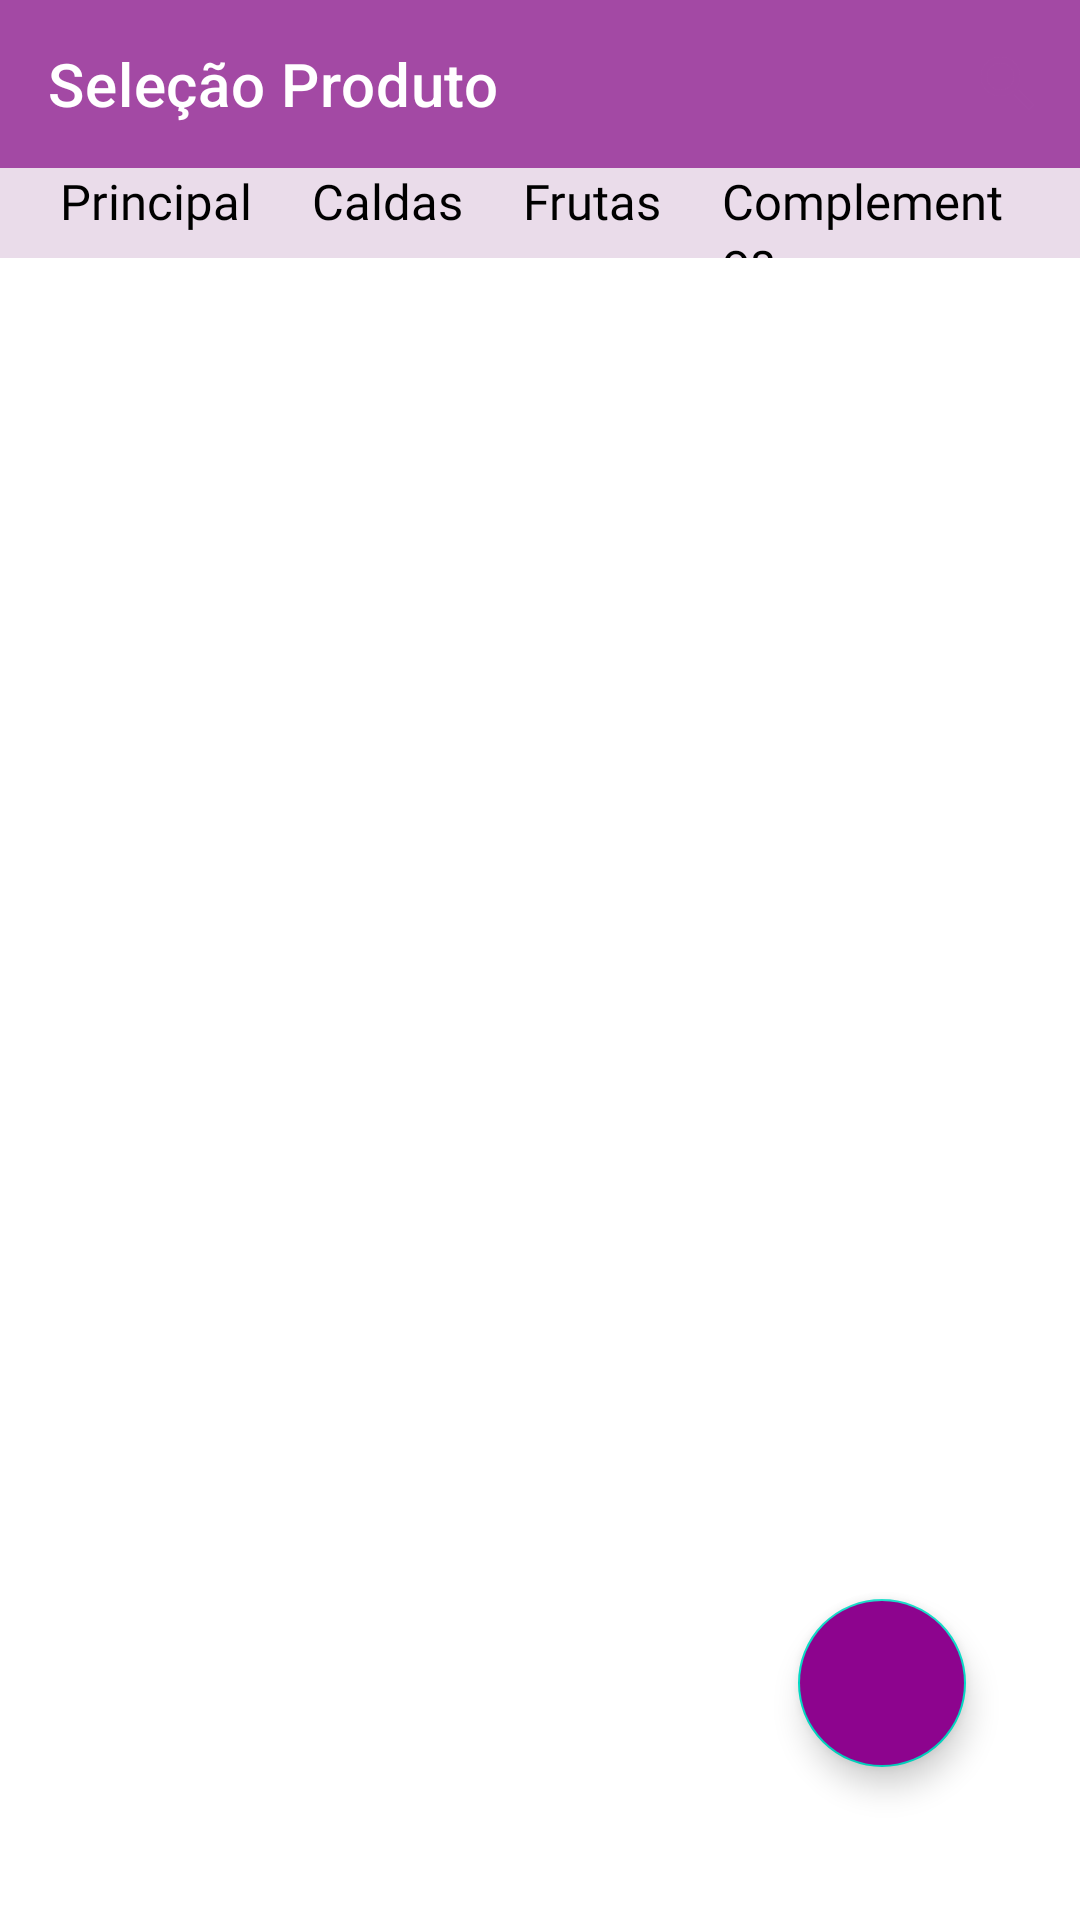

Layout XML and referenced resources for this Android screen:
<!-- AndroidManifest.xml: application theme Theme.AppAcai -->
<!-- res/layout/activity_selecao_produtos.xml -->
<?xml version="1.0" encoding="utf-8"?>
<androidx.constraintlayout.widget.ConstraintLayout xmlns:android="http://schemas.android.com/apk/res/android"
    xmlns:app="http://schemas.android.com/apk/res-auto"
    xmlns:tools="http://schemas.android.com/tools"
    android:layout_width="match_parent"
    android:layout_height="match_parent"
    tools:context=".ui.venda.SelecaoProdutosActivity">

    <com.google.android.material.appbar.AppBarLayout
        android:id="@+id/appBarSelecaoProduto"
        android:layout_width="match_parent"
        android:layout_height="wrap_content"
        app:layout_constraintEnd_toEndOf="parent"
        app:layout_constraintStart_toStartOf="parent"
        app:layout_constraintTop_toTopOf="parent">

        <com.google.android.material.appbar.MaterialToolbar
            android:id="@+id/toolbarSelecaoProduto"
            android:layout_width="match_parent"
            android:layout_height="?attr/actionBarSize"
            app:menu="@menu/menu_pesquisar_dados"
            app:navigationIcon="@drawable/ic_arrow_back"
            app:title="Seleção Produto"
            app:titleTextColor="@color/white" />

    </com.google.android.material.appbar.AppBarLayout>

    <LinearLayout
        android:layout_width="match_parent"
        android:layout_height="match_parent"
        android:layout_marginTop="?attr/actionBarSize"
        android:orientation="vertical"
        app:layout_constraintBottom_toBottomOf="parent"
        app:layout_constraintEnd_toEndOf="parent"
        app:layout_constraintStart_toStartOf="parent">

        <LinearLayout
            android:layout_width="match_parent"
            android:layout_height="30dp"
            android:background="@color/cream"
            android:gravity="center"
            android:orientation="horizontal">

            <TextView
                android:id="@+id/principalText"
                android:layout_width="wrap_content"
                android:layout_height="match_parent"
                android:layout_marginHorizontal="20dp"
                android:clickable="true"
                android:fontFamily="@font/average_sans"
                android:text="Principal"
                android:textColor="@color/black"
                android:textSize="8pt" />

            <TextView
                android:id="@+id/caldasText"
                android:layout_width="wrap_content"
                android:layout_height="match_parent"
                android:layout_marginEnd="20dp"
                android:clickable="true"
                android:fontFamily="@font/average_sans"
                android:text="Caldas"
                android:textColor="@color/black"
                android:textSize="8pt" />

            <TextView
                android:id="@+id/frutasText"
                android:layout_width="wrap_content"
                android:layout_height="match_parent"
                android:layout_marginEnd="20dp"
                android:clickable="true"
                android:fontFamily="@font/average_sans"
                android:text="Frutas"
                android:textColor="@color/black"
                android:textSize="8pt" />

            <TextView
                android:id="@+id/complementosText"
                android:layout_width="wrap_content"
                android:layout_height="match_parent"
                android:layout_marginEnd="20dp"
                android:clickable="true"
                android:fontFamily="@font/average_sans"
                android:text="Complementos"
                android:textColor="@color/black"
                android:textSize="8pt" />

        </LinearLayout>

        <RelativeLayout
            android:layout_width="match_parent"
            android:layout_height="match_parent">

            <androidx.recyclerview.widget.RecyclerView
                android:id="@+id/rvListaProdutosSelec"
                android:layout_width="match_parent"
                android:layout_height="match_parent"
                tools:listitem="@layout/linha_selec_prods" />

            <com.google.android.material.floatingactionbutton.FloatingActionButton
                android:id="@+id/fbAbrirCarrinho"
                android:layout_width="122dp"
                android:layout_height="161dp"
                android:layout_alignBottom="@+id/rvListaProdutosSelec"
                android:layout_alignParentEnd="true"
                android:layout_marginEnd="38dp"
                android:layout_marginBottom="51dp"
                android:backgroundTint="@color/acai_color_variante"
                android:foreground="@drawable/ic_carrinho"
                android:visibility="visible"
                android:foregroundGravity="center" />
        </RelativeLayout>


    </LinearLayout>


</androidx.constraintlayout.widget.ConstraintLayout>
<!-- res/layout/linha_selec_prods.xml (included above) -->
<?xml version="1.0" encoding="utf-8"?>
<LinearLayout xmlns:android="http://schemas.android.com/apk/res/android"
    xmlns:app="http://schemas.android.com/apk/res-auto"
    xmlns:tools="http://schemas.android.com/tools"
    android:layout_width="match_parent"
    android:layout_height="wrap_content">

    <androidx.cardview.widget.CardView
        android:id="@+id/linhaProdutoSelec"
        style="@style/Base.CardView"
        android:layout_width="match_parent"
        android:layout_height="100dp"
        android:paddingHorizontal="15dp"
        android:layout_gravity="center_horizontal"
        android:layout_marginBottom="20dp">

        <LinearLayout
            android:layout_width="match_parent"
            android:layout_height="90dp"
            android:orientation="horizontal">

            <ImageView
                android:id="@+id/imageProdutoSelec"
                android:layout_width="50dp"
                android:layout_height="70dp"
                android:layout_marginStart="10dp"
                android:layout_gravity="center"
                app:srcCompat="@drawable/ic_breakfast" />

            <LinearLayout
                android:layout_width="wrap_content"
                android:layout_height="80dp"
                android:layout_marginStart="20dp"
                android:orientation="vertical">

                <TextView
                    android:id="@+id/textNomeProdutoSelec"
                    android:layout_width="wrap_content"
                    android:layout_height="wrap_content"
                    android:layout_marginTop="12dp"
                    android:fontFamily="@font/average_sans"
                    android:text="Nome do produto"
                    android:textStyle="bold"
                    android:textColor="@color/black"
                    android:textSize="16sp" />

                <LinearLayout
                    android:layout_width="wrap_content"
                    android:layout_height="wrap_content">

                    <TextView
                        android:layout_width="wrap_content"
                        android:layout_height="wrap_content"
                        android:text="desc.: "
                        android:fontFamily="@font/average_sans"
                        android:textStyle="bold"
                        android:textColor="@color/black"
                        android:textSize="16sp" />

                    <TextView
                        android:id="@+id/textDescricaoProdutoSelec"
                        android:layout_width="200dp"
                        android:layout_height="20dp"
                        android:fontFamily="@font/average_sans"
                        android:text="tamanho 400ml acompanhado de um tal coisa por isso "
                        android:textColor="@color/black"
                        android:textSize="14sp" />

                </LinearLayout>

                <LinearLayout
                    android:layout_width="wrap_content"
                    android:layout_height="wrap_content">

                    <TextView
                        android:layout_width="wrap_content"
                        android:layout_height="wrap_content"
                        android:text="valor: R$"
                        android:fontFamily="@font/average_sans"
                        android:textColor="@color/black"
                        android:textStyle="bold"
                        android:textSize="14sp" />

                    <TextView
                        android:id="@+id/textValorProdutoSelec"
                        android:layout_width="wrap_content"
                        android:layout_height="wrap_content"
                        android:fontFamily="@font/average_sans"
                        android:text="50.00"
                        android:textColor="@color/black"
                        android:textSize="14sp" />

                </LinearLayout>

            </LinearLayout>

            <LinearLayout
                android:layout_width="match_parent"
                android:layout_height="80dp"
                android:gravity="right|center"
                android:orientation="vertical">

                <ImageView
                    android:id="@+id/imageAddProd"
                    android:layout_width="48dp"
                    android:layout_height="48dp"
                    app:srcCompat="@drawable/ic_baseline_add_24" />

            </LinearLayout>

        </LinearLayout>

    </androidx.cardview.widget.CardView>

</LinearLayout>
<!-- resources referenced by this layout -->
<resources>
  <color name="acai_color_variante">#8D048E</color>
  <color name="black">#FF000000</color>
  <color name="cream">#EADCEA</color>
  <color name="white">#FFFFFFFF</color>
  <!-- drawable ic_baseline_add_24 (drawable) -->
  <vector android:height="24dp" android:tint="#A04BB3"
      android:viewportHeight="24" android:viewportWidth="24"
      android:width="24dp" xmlns:android="http://schemas.android.com/apk/res/android">
      <path android:fillColor="#FFA349A4" android:pathData="M19,13h-6v6h-2v-6H5v-2h6V5h2v6h6v2z"/>
  </vector>
  <style name="Theme.AppAcai" parent="Theme.MaterialComponents.DayNight.NoActionBar">
          
          <item name="colorPrimary">@color/acai_color</item>
          <item name="colorPrimaryVariant">@color/acai_color_variante</item>
          <item name="colorOnPrimary">@color/white</item>
          
          <item name="colorSecondary">@color/teal_200</item>
          <item name="colorSecondaryVariant">@color/teal_700</item>
          <item name="colorOnSecondary">@color/black</item>
          
          <item name="android:statusBarColor" tools:targetApi="l">?attr/colorPrimaryVariant</item>
          
      </style>
  <color name="acai_color">#A349A4</color>
  <color name="teal_200">#FF03DAC5</color>
  <color name="teal_700">#FF018786</color>
</resources>
